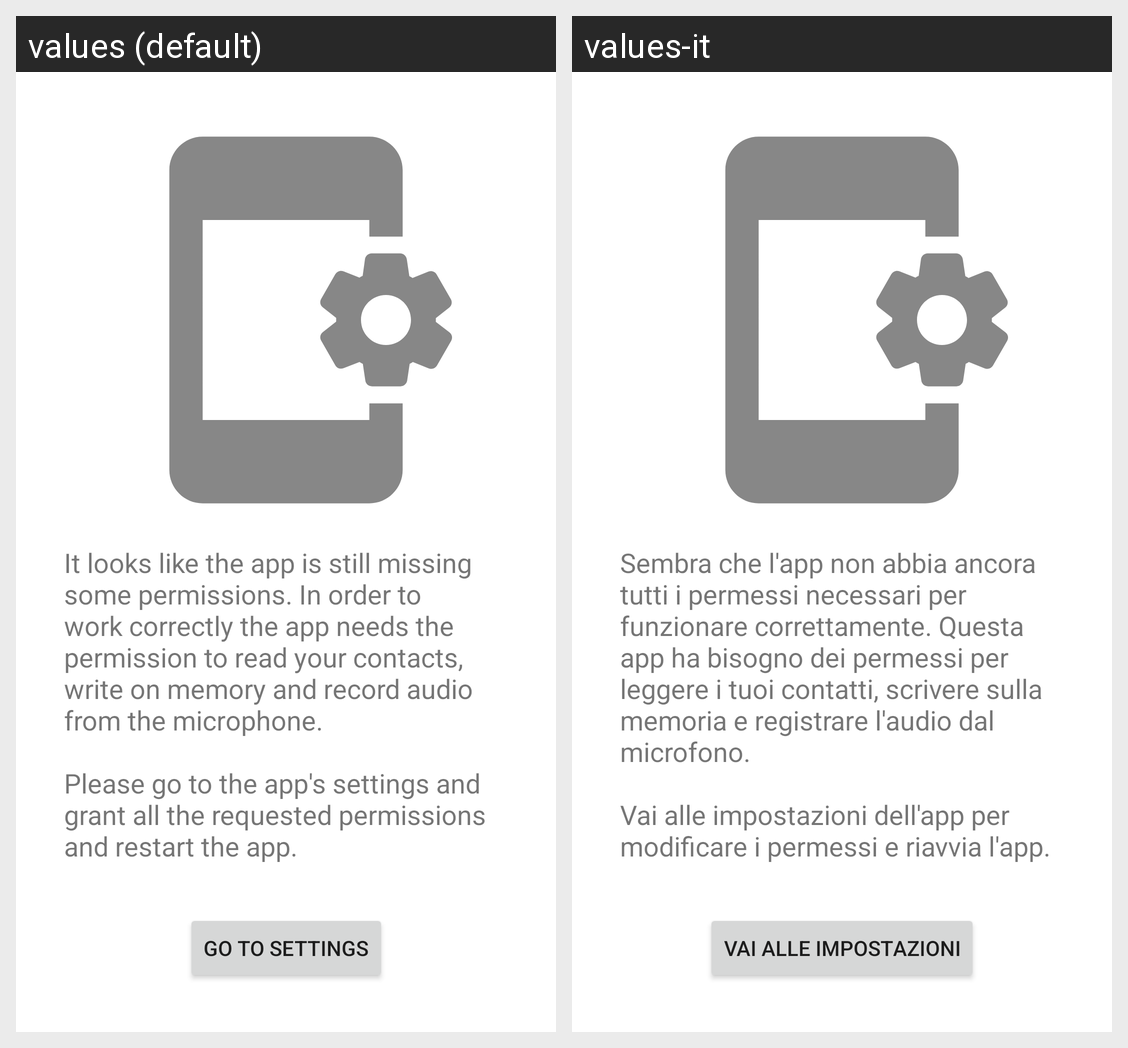

Locale-by-locale string values for the Android screen shown in this grid:
Android screen res/layout/activity_permissions.xml rendered under 2 locales, left to right: values (default), values-it. Device: Nexus 5 (rendered at 1080×1920; each locale shown at half size, 540×960, under a caption strip naming it); theme Theme.ContactGallery.NoActionBar.
Strings drawn on this screen, with the default value and each locale's value (text and hints the layout hard-codes, and strings that could not be matched under every locale, appear in the picture but are not listed):

permissionsMissing
  values: It looks like the app is still missing some permissions. In order to work correctly the app needs the permission to read your contacts, write on memory and record audio from the microphone.
      
      Please go to the app's settings and grant all the requested permissions and restart the app.
  values-it: Sembra che l'app non abbia ancora tutti i permessi necessari per funzionare correttamente. Questa app ha bisogno dei permessi per leggere i tuoi contatti, scrivere sulla memoria e registrare l'audio dal microfono.
      
      Vai alle impostazioni dell'app per modificare i permessi e riavvia l'app.

go_to_settings
  values: Go to settings
  values-it: Vai alle impostazioni
